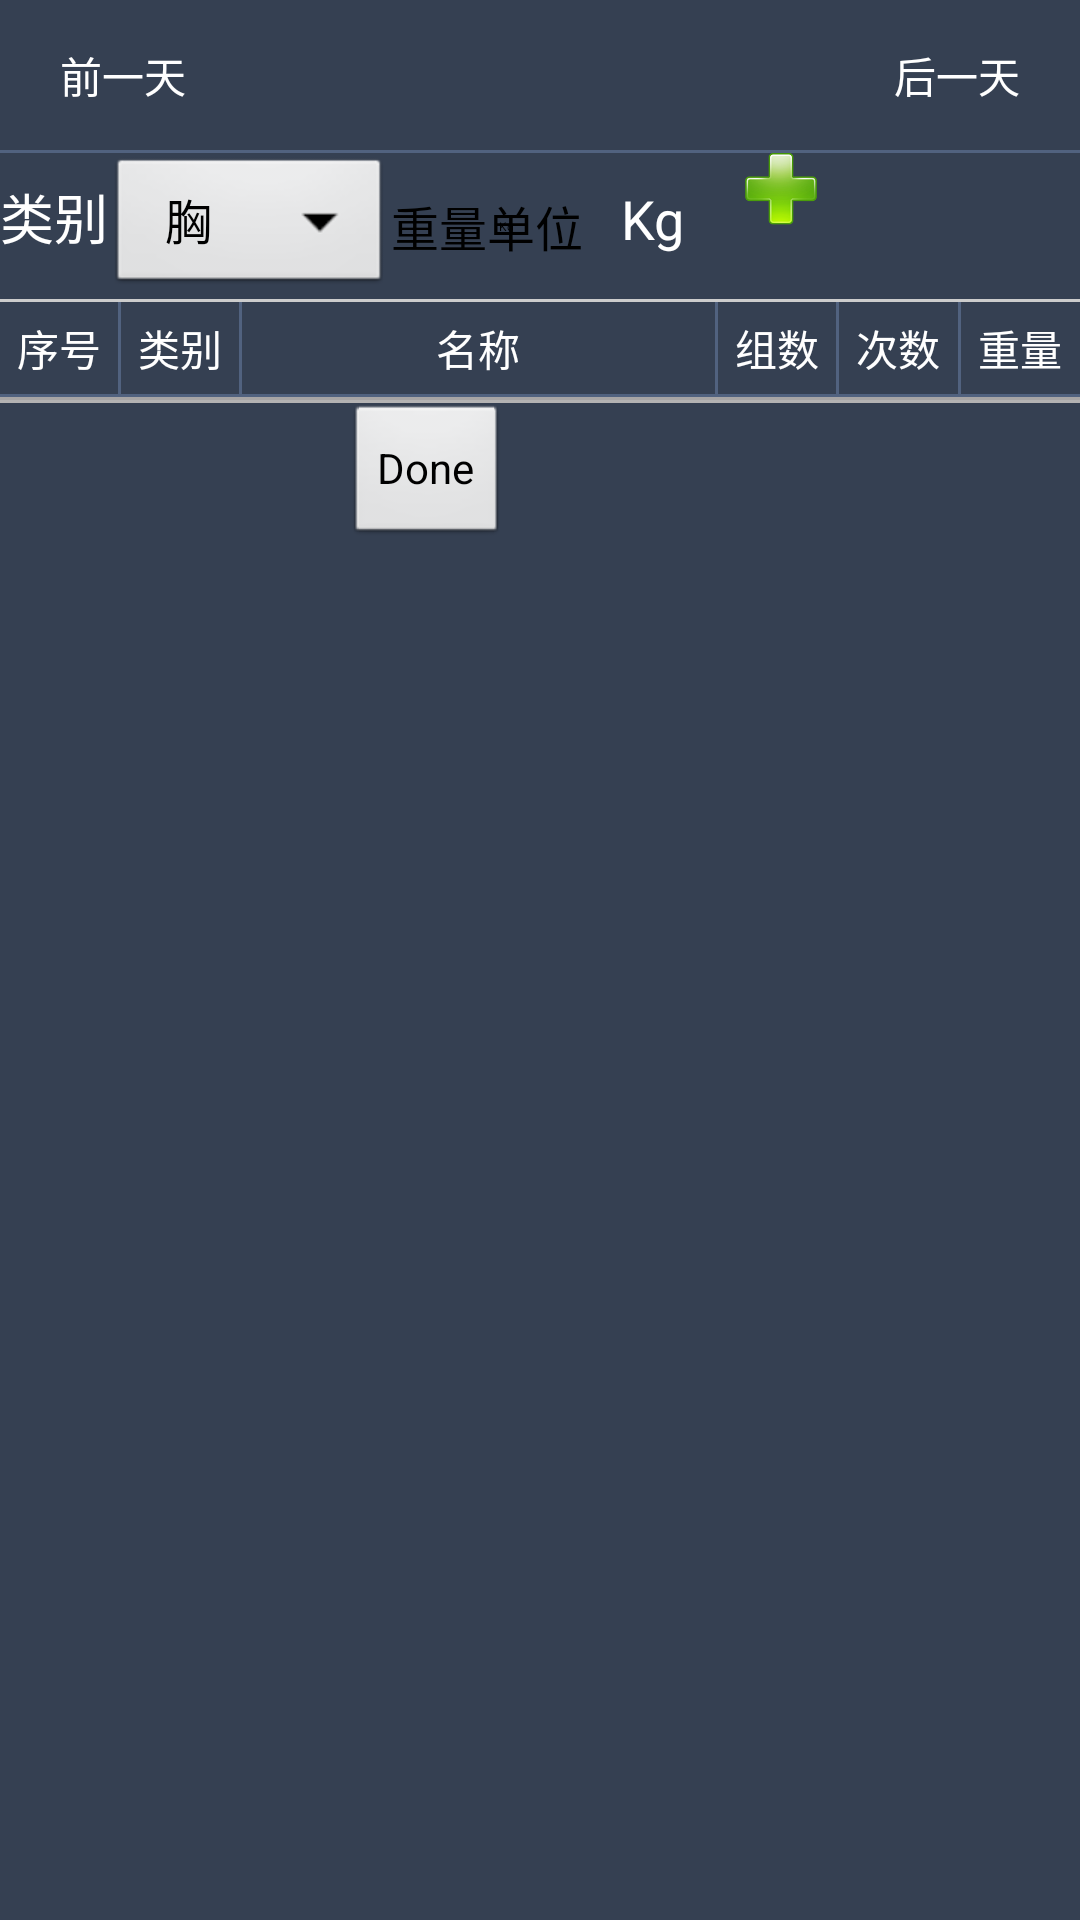

Write the Android layout XML for this screen, with the resource values it uses.
<!-- AndroidManifest.xml: application theme AppTheme -->
<!-- res/layout/plan_layout.xml -->
<?xml version="1.0" encoding="utf-8"?>
<LinearLayout xmlns:android="http://schemas.android.com/apk/res/android"
    android:layout_width="match_parent"
    android:layout_height="match_parent"
    android:background="@color/main_bg"
    android:orientation="vertical">

    <LinearLayout
        android:layout_width="match_parent"
        android:layout_height="wrap_content"
        android:background="@color/main_bg"
        android:orientation="vertical">

        <LinearLayout
            android:layout_width="match_parent"
            android:layout_height="wrap_content"
            android:orientation="horizontal">

            <Button
                android:id="@+id/btn_last_day"
                android:layout_width="wrap_content"
                android:layout_height="50dp"
                android:background="@drawable/day_bg"
                android:gravity="center"
                android:paddingBottom="10dp"
                android:paddingLeft="20dp"
                android:paddingRight="20dp"
                android:paddingTop="10dp"
                android:text="@string/control_lastday"
                android:textColor="@color/white" />

            <LinearLayout
                android:id="@+id/ll_floor"
                android:layout_width="0dp"
                android:layout_height="50dp"
                android:layout_gravity="center"
                android:layout_marginLeft="0.5dp"
                android:layout_marginRight="0.5dp"
                android:layout_weight="1"
                android:background="@drawable/day_bg"
                android:gravity="center"
                android:orientation="horizontal"
                android:paddingBottom="10dp"
                android:paddingTop="10dp">

                <TextView
                    android:id="@+id/text_select_day"
                    android:layout_width="wrap_content"
                    android:layout_height="wrap_content"
                    android:singleLine="true"
                    android:textColor="@color/white" />

                <ImageView
                    android:id="@+id/iv_wr_arrow"
                    android:layout_width="15dp"
                    android:layout_height="15dp"
                    android:layout_marginLeft="10dp"
                    android:src="@drawable/arrow_down" />
            </LinearLayout>

            <Button
                android:id="@+id/btn_next_day"
                android:layout_width="wrap_content"
                android:layout_height="50dp"
                android:background="@drawable/day_bg"
                android:gravity="center"
                android:paddingBottom="10dp"
                android:paddingLeft="20dp"
                android:paddingRight="20dp"
                android:paddingTop="10dp"
                android:text="@string/control_next"
                android:textColor="@color/white" />
        </LinearLayout>

        <TextView
            android:layout_width="match_parent"
            android:layout_height="1dp"
            android:background="@color/split_line2" />

        <LinearLayout
            android:layout_width="match_parent"
            android:layout_height="wrap_content"
            android:orientation="horizontal">

            <TextView
                android:layout_width="wrap_content"
                android:layout_height="wrap_content"
                android:text="@string/movement_bodypart"
                android:textColor="@color/white"
                android:textSize="@dimen/text_size_18" />

            <Spinner
                android:id="@+id/spinner_movement_bodypart"
                android:layout_width="wrap_content"
                android:layout_height="wrap_content"
                android:entries="@array/movement_bodypart_Array" />


            <Switch
                android:id="@+id/switch_measurement"
                android:layout_width="wrap_content"
                android:layout_height="match_parent"
                android:text="@string/movement_measurement_tips"
                android:textOff="@string/movement_measurement_KG"
                android:textOn="@string/movement_measurement_LBS" />

            <TextView
                android:id="@+id/text_movement_measurement"
                android:layout_width="wrap_content"
                android:layout_height="wrap_content"
                android:text="@string/movement_measurement_KG"
                android:textColor="@color/white"
                android:textSize="@dimen/text_size_18" />

            <View
                android:layout_width="20dip"
                android:layout_height="match_parent" />

            <ImageButton
                android:id="@+id/imgbtn_add_movement"
                android:layout_width="wrap_content"
                android:layout_height="wrap_content"
                android:background="#00000000"
                android:contentDescription="TODO"
                android:src="@drawable/plus72" />

        </LinearLayout>

        <View
            android:layout_width="match_parent"
            android:layout_height="1dip"
            android:background="@color/divider_color" />

        <LinearLayout
            android:layout_width="match_parent"
            android:layout_height="wrap_content"
            android:orientation="horizontal">

            <TextView
                android:layout_width="0dp"
                android:layout_height="wrap_content"
                android:layout_weight="1"
                android:gravity="center"
                android:padding="5dp"
                android:text="@string/movement_id"
                android:textColor="@color/white" />

            <TextView
                android:layout_width="1dp"
                android:layout_height="match_parent"
                android:background="@color/split_line2" />

            <TextView
                android:layout_width="0dp"
                android:layout_height="wrap_content"
                android:layout_weight="1"
                android:gravity="center"
                android:padding="5dp"
                android:text="@string/movement_bodypart"
                android:textColor="@color/white" />

            <TextView
                android:layout_width="1dp"
                android:layout_height="match_parent"
                android:background="@color/split_line2" />

            <TextView
                android:id="@+id/tv_wr_item1"
                android:layout_width="0dp"
                android:layout_height="wrap_content"
                android:layout_weight="4"
                android:gravity="center"
                android:padding="5dp"
                android:text="@string/movement_name"
                android:textColor="@color/white" />

            <TextView
                android:layout_width="1dp"
                android:layout_height="match_parent"
                android:background="@color/split_line2" />

            <TextView
                android:id="@+id/tv_wr_item2"
                android:layout_width="0dp"
                android:layout_height="wrap_content"
                android:layout_weight="1"
                android:gravity="center"
                android:padding="5dp"
                android:text="@string/movement_group_count"
                android:textColor="@color/white" />

            <TextView
                android:layout_width="1dp"
                android:layout_height="match_parent"
                android:background="@color/split_line2" />

            <TextView
                android:id="@+id/tv_wr_item3"
                android:layout_width="0dp"
                android:layout_height="wrap_content"
                android:layout_weight="1"
                android:gravity="center"
                android:padding="5dp"
                android:text="@string/movement_count"
                android:textColor="@color/white" />

            <TextView
                android:layout_width="1dp"
                android:layout_height="match_parent"
                android:background="@color/split_line2" />

            <TextView
                android:id="@+id/tv_wr_item4"
                android:layout_width="0dp"
                android:layout_height="wrap_content"
                android:layout_weight="1"
                android:gravity="center"
                android:padding="5dp"
                android:text="@string/movement_weight"
                android:textColor="@color/white" />
        </LinearLayout>

        <TextView
            android:layout_width="match_parent"
            android:layout_height="1dp"
            android:background="@color/split_line2" />

        <ScrollView
            android:layout_width="match_parent"
            android:layout_height="wrap_content">

            <LinearLayout
                android:id="@+id/wr_areas"
                android:layout_width="match_parent"
                android:layout_height="200dp"
                android:orientation="vertical" />
        </ScrollView>

    </LinearLayout>

    <View
        android:layout_width="match_parent"
        android:layout_height="1dip"
        android:background="#A7A5A5" />

    <ListView
        android:id="@+id/list"
        android:layout_width="fill_parent"
        android:layout_height="wrap_content"
        android:cacheColorHint="@android:color/transparent"
        android:divider="#B4B3B3"
        android:dividerHeight="1.0dip"
        android:fadingEdge="none"
        android:scrollbars="horizontal|vertical" />

    <View
        android:layout_width="match_parent"
        android:layout_height="1dip"
        android:background="#B4B3B3" />

    <Button
        android:id="@+id/btn_confirm"
        android:layout_width="wrap_content"
        android:layout_height="wrap_content"
        android:layout_marginBottom="0dp"
        android:layout_marginLeft="115dp"
        android:layout_marginStart="115dp"
        android:text="Done" />


</LinearLayout>
<!-- resources referenced by this layout -->
<resources>
  <string-array name="movement_bodypart_Array">
          <item>胸</item>
          <item>肩</item>
          <item>背</item>
          <item>二头</item>
          <item>三头</item>
          <item>前臂</item>
          <item>腰</item>
          <item>腹</item>
          <item>大腿</item>
          <item>小腿</item>
      </string-array>
  <color name="divider_color">#FFCCCCCC</color>
  <color name="main_bg">#354052</color>
  <color name="split_line2">#51627F</color>
  <color name="white">#FFFFFFFF</color>
  <dimen name="text_size_18">18.0sp</dimen>
  <!-- drawable plus72: png bitmap (drawable-xxhdpi, 4551 bytes) -->
  <string name="control_lastday">前一天</string>
  <string name="control_next">后一天</string>
  <string name="movement_bodypart">类别</string>
  <string name="movement_count">次数</string>
  <string name="movement_group_count">组数</string>
  <string name="movement_id">序号</string>
  <string name="movement_measurement_KG">Kg</string>
  <string name="movement_measurement_LBS">Lbs</string>
  <string name="movement_measurement_tips">重量单位</string>
  <string name="movement_name">名称</string>
  <string name="movement_weight">重量</string>
  <style name="AppTheme" parent="AppBaseTheme">
          
      <item name="android:windowNoTitle">true</item>
      </style>
  <style name="AppBaseTheme" parent="android:Theme.Light">
          
      </style>
</resources>
